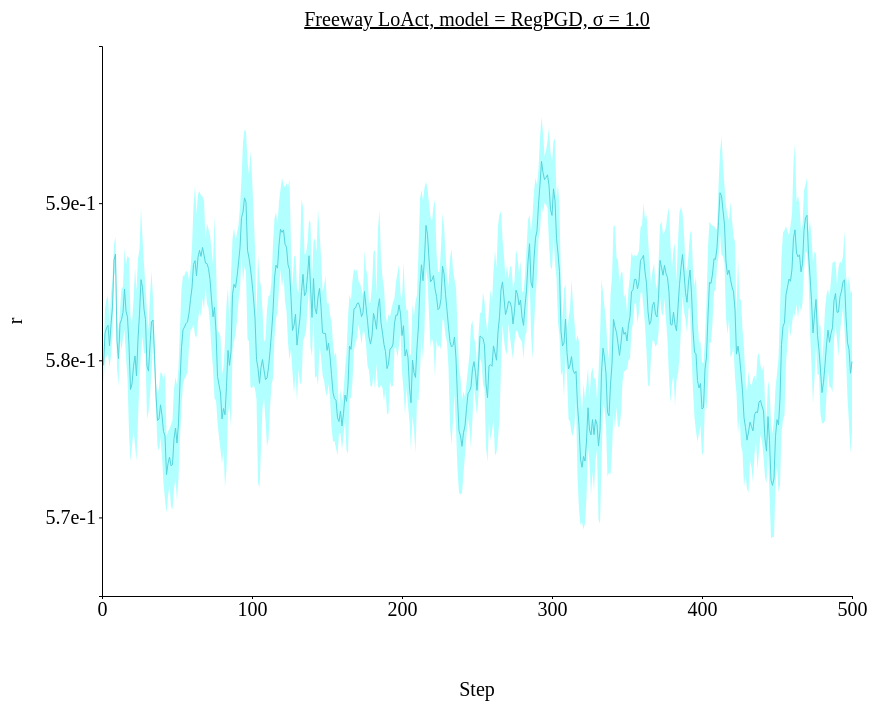
D3 v4 page, settled after 480 driven frames (8 s of simulated time); the page loaded 1 data file(s).



// set the dimensions and margins of the graph
var margin = {top: 100, right: 450, bottom: 200, left: 100},
// var margin = {top: 1, right: 3, bottom: 3, left: 6},
    width = 1300 - margin.left - margin.right,
    height = 850 - margin.top - margin.bottom;

// append the svg object to the body of the page
var svg = d3.select("#my_dataviz")
  .append("svg")
    .attr("width", width + margin.left + margin.right)
    .attr("height", height + margin.top + margin.bottom)
  .append("g")
    .attr("transform",
          "translate(" + margin.left + "," + margin.top + ")");

//Read the data
d3.csv('./data/data_1207_Freeway_stepwise_RegPGD/Freeway_stepwise_sigma-1.0.csv',function(data) {
  // console.log(data)
  // Add X axis --> it is a date format
  var x = d3.scaleLinear()
    .domain([0,500])
    .range([ 0, width ]);
  svg.append("g")
    .style("font", "20px times")
    .attr("transform", "translate(0," + height + ")")
    .call(d3.axisBottom(x)
    .tickValues([0, 100, 200, 300, 400, 500])
    .tickSize(3));

  // text label for the x axis
  svg.append("text")             
      .attr("transform",
            "translate(" + (width/2) + " ," + 
                           (height + margin.top) + ")")
      .style("font-size", "20px")
      .style("text-anchor", "middle")
      .text("Step");

  // Add Y axis
  var y = d3.scaleLinear()
    .domain([0.565, 0.6])
    .range([ height, 0 ]);
  svg.append("g")
    .style("font", "20px times")
    .call(d3.axisLeft(y)
    .tickValues([0.57, 0.58, 0.59])
    .tickFormat(d3.format(".1e"))
    .tickSize(3));
  
  // text label for the y axis
  svg.append("text")
      .attr("transform", "rotate(-90)")
      .attr("y", 0 - margin.left)
      .attr("x",0 - (height / 2))
      .attr("dy", "1em")
      .style("font-size", "20px")
      .style("text-anchor", "middle")
      .text("r"); 

  // This allows to find the closest X index of the mouse:
  var bisect = d3.bisector(function(d) { return d.x; }).left;

  // Create the circle that travels along the curve of chart
  var focus = svg
    .append('g')
    .append('circle')
      .style("fill", "none")
      .attr("stroke", "black")
      .attr('r', 4.0)
      .style("opacity", 0)

  // Create the text that travels along the curve of chart
  var focusText = svg
    .append('g')
    .append('text')
      .style("opacity", 0)
      .attr("text-anchor", "left")
      .attr("alignment-baseline", "middle")
  
  svg.append("path")
      .datum(data)
      .attr("fill", d3.color('#57d3db').brighter(2))
      .attr("stroke", "none")
      .attr("d", d3.area()
      .x(function(d) { return x(d.x) })
      .y0(function(d) { return y(d.y_hi) })
      .y1(function(d) { return y(d.y_lo) })
      )

  // Add the line
  svg
    .append("path")
    .datum(data)
    .attr("fill", "none")
    // .attr("stroke", "steelblue")
    .attr("stroke", '#57d3db')
    .attr("stroke-width", 1)
    .attr("d", d3.line()
      .x(function(d) { return x(d.x) })
      .y(function(d) { return y(d.y) })
      )

  // Create a rect on top of the svg area: this rectangle recovers mouse position
  svg
    .append('rect')
    .style("fill", "none")
    .style("pointer-events", "all")
    .attr('width', width)
    .attr('height', height)
    .on('mouseover', mouseover)
    .on('mousemove', mousemove)
    .on('mouseout', mouseout);

  svg.append("text")
    .attr("x", (width / 2))             
    .attr("y", -20)
    .attr("text-anchor", "middle")  
    .style("font-size", "20px") 
    .style("text-decoration", "underline")  
    .text("Freeway LoAct, model = RegPGD, σ = 1.0")

  // What happens when the mouse move -> show the annotations at the right positions.
  function mouseover() {
    focus.style("opacity", 1)
    focusText.style("opacity",1)
    focusText.style("font-size", "20px")
  }

  function mousemove() {
    // recover coordinate we need
    var x0 = x.invert(d3.mouse(this)[0]);
    var i = bisect(data, x0, 1);
    selectedData = data[i]
    focus
      .attr("cx", x(selectedData.x))
      .attr("cy", y(selectedData.y))
    focusText
      .html("(" + selectedData.x + ", " + d3.format(".1e")(selectedData.y) + ")")
      .attr("x", 700)
      .attr("y", 20)
      // .attr("x", x(selectedData.x)+5)
      // .attr("y", y(selectedData.y))
    }
  function mouseout() {
    focus.style("opacity", 0)
    focusText.style("opacity", 0)
  }

});



### data: data/data_1207_Freeway_stepwise_RegPGD/Freeway_stepwise_sigma-1.0.csv
x, y, R_std, y_hi, y_lo
1, 0.5797, 0.001157, 0.5808, 0.5785
2, 0.5817, 0.001557, 0.5833, 0.5801
3, 0.5821, 0.00183, 0.5839, 0.5802
4, 0.5822, 0.001863, 0.5841, 0.5804
5, 0.5809, 0.001326, 0.5822, 0.5796
6, 0.5823, 0.002008, 0.5843, 0.5803
7, 0.5834, 0.00174, 0.5851, 0.5817
8, 0.5864, 0.001021, 0.5874, 0.5853
9, 0.5868, 0.001095, 0.5879, 0.5857
10, 0.5812, 0.001626, 0.5828, 0.5796
11, 0.5801, 0.001771, 0.5819, 0.5783
12, 0.5823, 0.0009317, 0.5833, 0.5814
13, 0.5826, 0.001966, 0.5846, 0.5806
14, 0.5831, 0.00162, 0.5847, 0.5814
15, 0.5845, 0.002596, 0.5871, 0.5819
16, 0.5831, 0.002967, 0.5861, 0.5802
17, 0.5827, 0.003906, 0.5866, 0.5788
18, 0.5809, 0.005567, 0.5865, 0.5754
19, 0.5781, 0.004586, 0.5827, 0.5736
20, 0.5785, 0.00395, 0.5824, 0.5745
21, 0.5796, 0.004153, 0.5838, 0.5755
22, 0.5803, 0.005634, 0.5859, 0.5746
23, 0.579, 0.00541, 0.5844, 0.5736
24, 0.5814, 0.005101, 0.5865, 0.5763
25, 0.5829, 0.004136, 0.5871, 0.5788
26, 0.5851, 0.004573, 0.5897, 0.5806
27, 0.5846, 0.003118, 0.5878, 0.5815
28, 0.5833, 0.002839, 0.5861, 0.5804
29, 0.5826, 0.00211, 0.5847, 0.5805
30, 0.5796, 0.003351, 0.583, 0.5763
31, 0.5793, 0.002599, 0.5819, 0.5767
32, 0.581, 0.00318, 0.5841, 0.5778
33, 0.5824, 0.003243, 0.5857, 0.5792
34, 0.5826, 0.001427, 0.584, 0.5811
35, 0.5803, 0.001122, 0.5814, 0.5792
36, 0.5778, 0.0008286, 0.5786, 0.5769
37, 0.5762, 0.00166, 0.5778, 0.5745
38, 0.5763, 0.002018, 0.5783, 0.5742
39, 0.5772, 0.002095, 0.5793, 0.5751
40, 0.5765, 0.002664, 0.5792, 0.5738
41, 0.5755, 0.003299, 0.5788, 0.5722
42, 0.5752, 0.00403, 0.5792, 0.5712
43, 0.5727, 0.002438, 0.5752, 0.5703
44, 0.5734, 0.002049, 0.5755, 0.5714
45, 0.5738, 0.001803, 0.5756, 0.572
46, 0.5733, 0.002597, 0.5759, 0.5707
47, 0.5734, 0.002856, 0.5762, 0.5705
48, 0.575, 0.003177, 0.5782, 0.5718
49, 0.5757, 0.003225, 0.5789, 0.5725
50, 0.5747, 0.003675, 0.5784, 0.5711
51, 0.576, 0.003524, 0.5795, 0.5725
52, 0.5786, 0.003517, 0.5821, 0.5751
53, 0.5808, 0.003741, 0.5845, 0.5771
54, 0.5819, 0.003431, 0.5854, 0.5785
55, 0.5821, 0.003287, 0.5854, 0.5788
56, 0.5823, 0.003343, 0.5857, 0.579
57, 0.5824, 0.003181, 0.5856, 0.5793
58, 0.583, 0.002111, 0.5851, 0.5809
59, 0.5839, 0.001947, 0.5858, 0.5819
60, 0.5846, 0.002595, 0.5872, 0.582
... 440 more rows